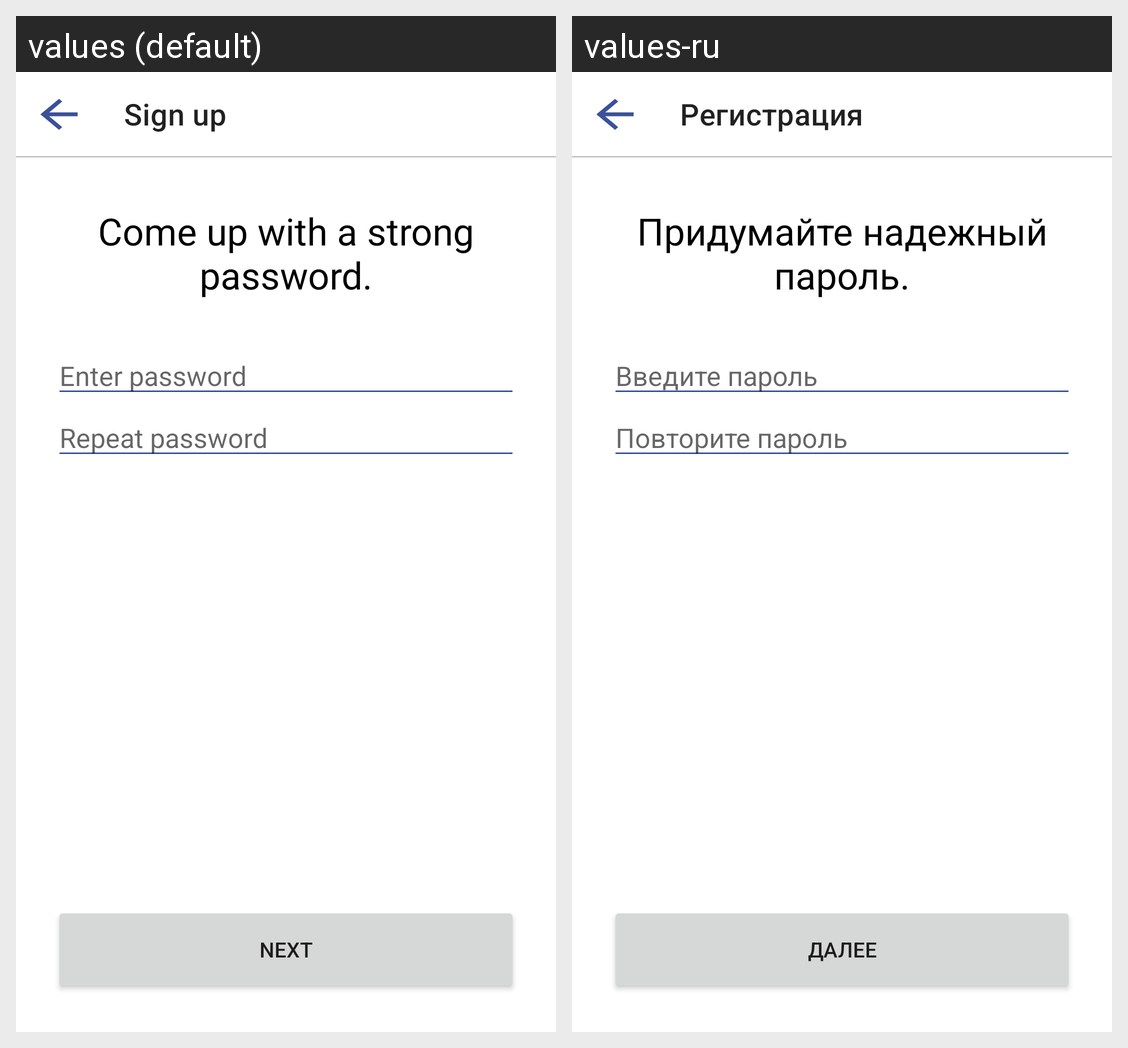

This grid shows one Android layout under two languages. Give, for every string resource on the screen, its name, the default text and each shown locale's text.
Android screen res/layout/fragment_password.xml rendered under 2 locales, left to right: values (default), values-ru. Device: Nexus 5 (rendered at 1080×1920; each locale shown at half size, 540×960, under a caption strip naming it); theme Theme.Light.
Strings drawn on this screen, with the default value and each locale's value (text and hints the layout hard-codes, and strings that could not be matched under every locale, appear in the picture but are not listed):

sign_up
  values: Sign up
  values-ru: Регистрация

come_up_with_pswrd
  values: Come up with a strong password.
  values-ru: Придумайте надежный пароль.

enter_password
  values: Enter password
  values-ru: Введите пароль

repeat_password
  values: Repeat password
  values-ru: Повторите пароль

next
  values: Next
  values-ru: Далее
